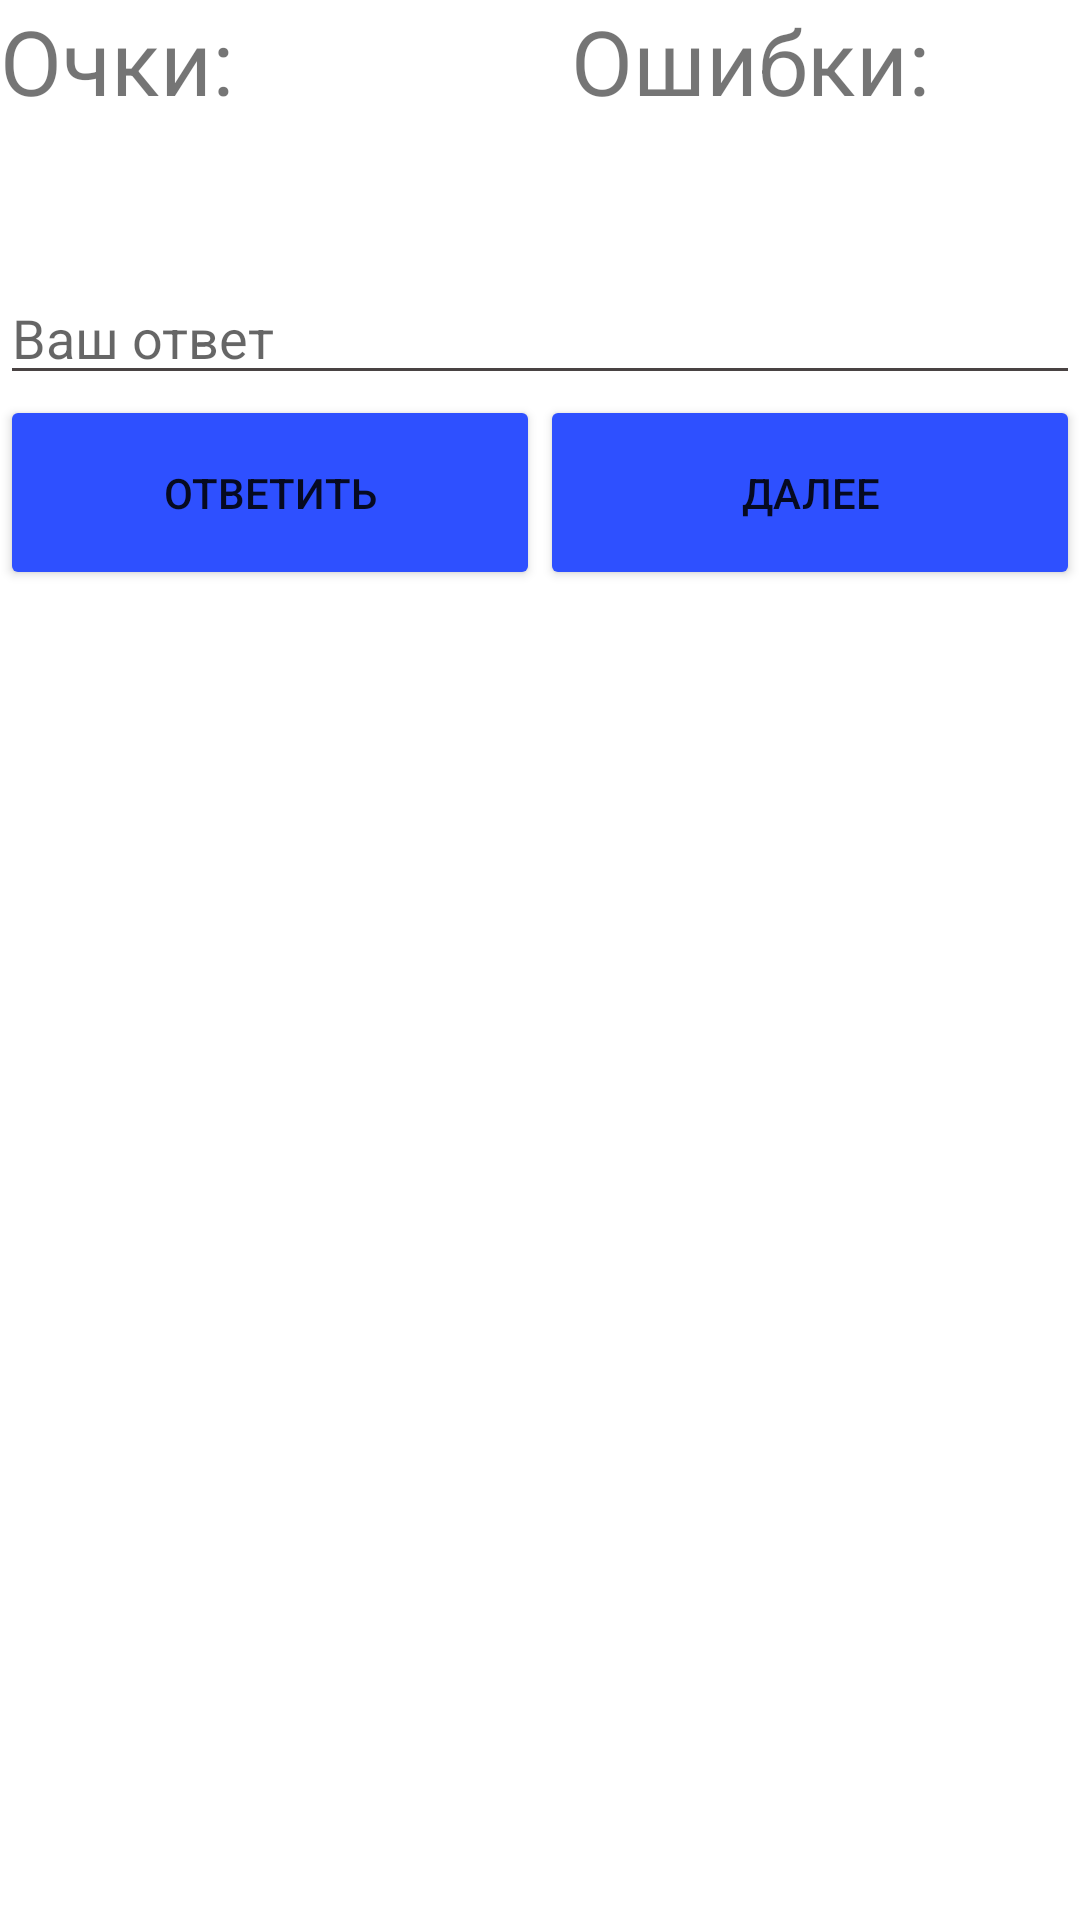

Produce the Android XML layout that renders to this screen, including the resource entries it uses.
<!-- AndroidManifest.xml: application theme Theme.FinalProject -->
<!-- res/layout/examplelvl2_activity.xml -->
<?xml version="1.0" encoding="utf-8"?>
<LinearLayout xmlns:android="http://schemas.android.com/apk/res/android"
    xmlns:app="http://schemas.android.com/apk/res-auto"
    xmlns:tools="http://schemas.android.com/tools"
    android:layout_width="match_parent"
    android:layout_height="match_parent"
    android:orientation="vertical"
    android:id="@+id/linearLayout"
    tools:context=".StartActivity">
    <LinearLayout
        android:layout_width="match_parent"
        android:layout_height="wrap_content"
        android:orientation="horizontal">
        <TextView
            android:layout_width="wrap_content"
            android:layout_height="wrap_content"

            android:textStyle="normal"
            android:textSize="30dp"
            android:text="Очки: "
            />
        <TextView
            android:layout_width="50dp"
            android:layout_height="50dp"
            android:textStyle="normal"
            android:textSize="30dp"
            android:id="@+id/score"
            />
        <TextView
            android:layout_width="wrap_content"
            android:layout_height="wrap_content"
            android:layout_marginLeft="55dp"
            android:textStyle="normal"
            android:textSize="30dp"
            android:text="Ошибки: "
            />

        <TextView
            android:layout_width="50dp"
            android:layout_height="50dp"
            android:textStyle="normal"
            android:textSize="30dp"
            android:id="@+id/mistakes"
            />

    </LinearLayout>


    <TextView
        android:id="@+id/primer"
        android:layout_width="wrap_content"
        android:layout_height="wrap_content"
        android:layout_gravity="center"
        android:textSize="30dp"
        android:textStyle="normal" />
    <EditText
        android:id="@+id/field"
        android:layout_width="match_parent"
        android:layout_height="wrap_content"
        android:inputType="numberSigned"
        android:backgroundTint="#494343"
        android:hint="Ваш ответ"
        />

    <LinearLayout
        android:layout_width="match_parent"
        android:layout_height="wrap_content"
        android:orientation="horizontal">
        <Button
            android:id="@+id/answer"
            android:layout_width="0dp"
            android:layout_height="65dp"
            android:layout_weight="1"
            android:text="ответить"
            android:backgroundTint="@color/main"/>

        <Button
            android:id="@+id/nextTask"
            android:layout_width="0dp"
            android:layout_height="65dp"
            android:layout_weight="1"
            android:text="далее"
            android:backgroundTint="@color/main"/>
    </LinearLayout>
    <TextView
        android:id="@+id/check"
        android:layout_width="wrap_content"
        android:layout_height="wrap_content"
        android:layout_gravity="center"
        android:textSize="50dp"
        android:textStyle="normal" />
</LinearLayout>
<!-- resources referenced by this layout -->
<resources>
  <color name="main">#2E50FF</color>
  <style name="Theme.FinalProject" parent="Theme.MaterialComponents.DayNight">
          
          <item name="colorPrimary">@color/main</item>
          <item name="colorPrimaryVariant">@color/main</item>
          <item name="colorOnPrimary">@color/white</item>
          
          <item name="colorSecondary">@color/teal_200</item>
          <item name="colorSecondaryVariant">@color/teal_700</item>
          <item name="colorOnSecondary">@color/black</item>
          
          <item name="android:statusBarColor" tools:targetApi="l">?attr/colorPrimaryVariant</item>
          
      </style>
  <color name="white">#FFFFFFFF</color>
  <color name="teal_200">#FF03DAC5</color>
  <color name="teal_700">#FF018786</color>
  <color name="black">#FF000000</color>
</resources>
